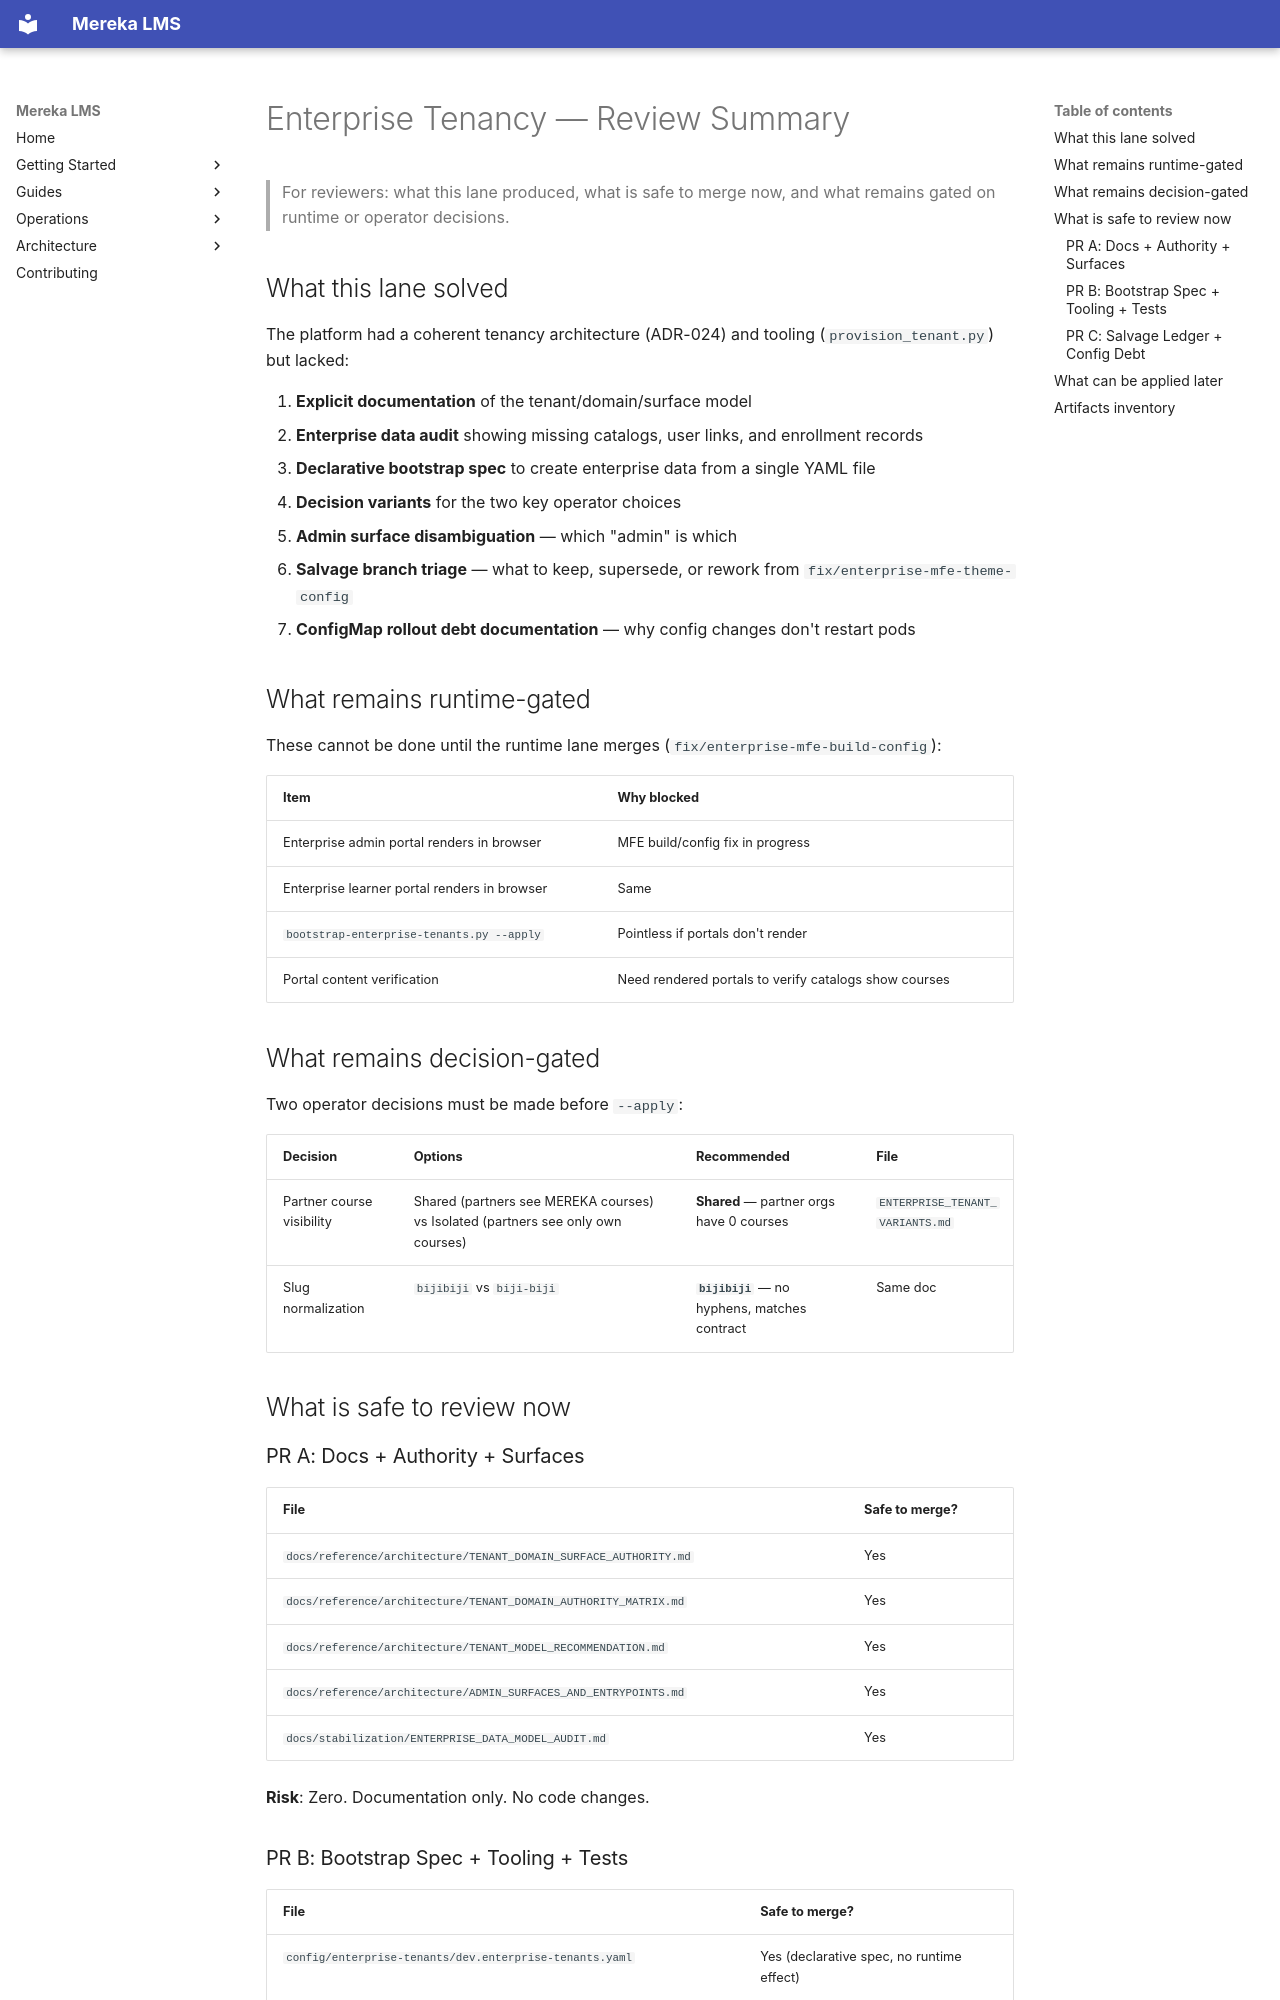

repository: lifeofgurpreet/mereka-lms-prototype · page: reviews/ENTERPRISE_TENANCY_REVIEW_SUMMARY/index.html · generator: mkdocs

# Enterprise Tenancy — Review Summary

> For reviewers: what this lane produced, what is safe to merge now,
> and what remains gated on runtime or operator decisions.

## What this lane solved

The platform had a coherent tenancy architecture (ADR-024) and tooling (`provision_tenant.py`) but lacked:

1. **Explicit documentation** of the tenant/domain/surface model
2. **Enterprise data audit** showing missing catalogs, user links, and enrollment records
3. **Declarative bootstrap spec** to create enterprise data from a single YAML file
4. **Decision variants** for the two key operator choices
5. **Admin surface disambiguation** — which "admin" is which
6. **Salvage branch triage** — what to keep, supersede, or rework from `fix/enterprise-mfe-theme-config`
7. **ConfigMap rollout debt documentation** — why config changes don't restart pods

## What remains runtime-gated

These cannot be done until the runtime lane merges (`fix/enterprise-mfe-build-config`):

| Item | Why blocked |
|------|------------|
| Enterprise admin portal renders in browser | MFE build/config fix in progress |
| Enterprise learner portal renders in browser | Same |
| `bootstrap-enterprise-tenants.py --apply` | Pointless if portals don't render |
| Portal content verification | Need rendered portals to verify catalogs show courses |

## What remains decision-gated

Two operator decisions must be made before `--apply`:

| Decision | Options | Recommended | File |
|----------|---------|-------------|------|
| Partner course visibility | Shared (partners see MEREKA courses) vs Isolated (partners see only own courses) | **Shared** — partner orgs have 0 courses | `ENTERPRISE_TENANT_VARIANTS.md` |
| Slug normalization | `bijibiji` vs `biji-biji` | **`bijibiji`** — no hyphens, matches contract | Same doc |

## What is safe to review now

### PR A: Docs + Authority + Surfaces

| File | Safe to merge? |
|------|---------------|
| `docs/reference/architecture/TENANT_DOMAIN_SURFACE_AUTHORITY.md` | Yes |
| `docs/reference/architecture/TENANT_DOMAIN_AUTHORITY_MATRIX.md` | Yes |
| `docs/reference/architecture/TENANT_MODEL_RECOMMENDATION.md` | Yes |
| `docs/reference/architecture/ADMIN_SURFACES_AND_ENTRYPOINTS.md` | Yes |
| `docs/stabilization/ENTERPRISE_DATA_MODEL_AUDIT.md` | Yes |

**Risk**: Zero. Documentation only. No code changes.
